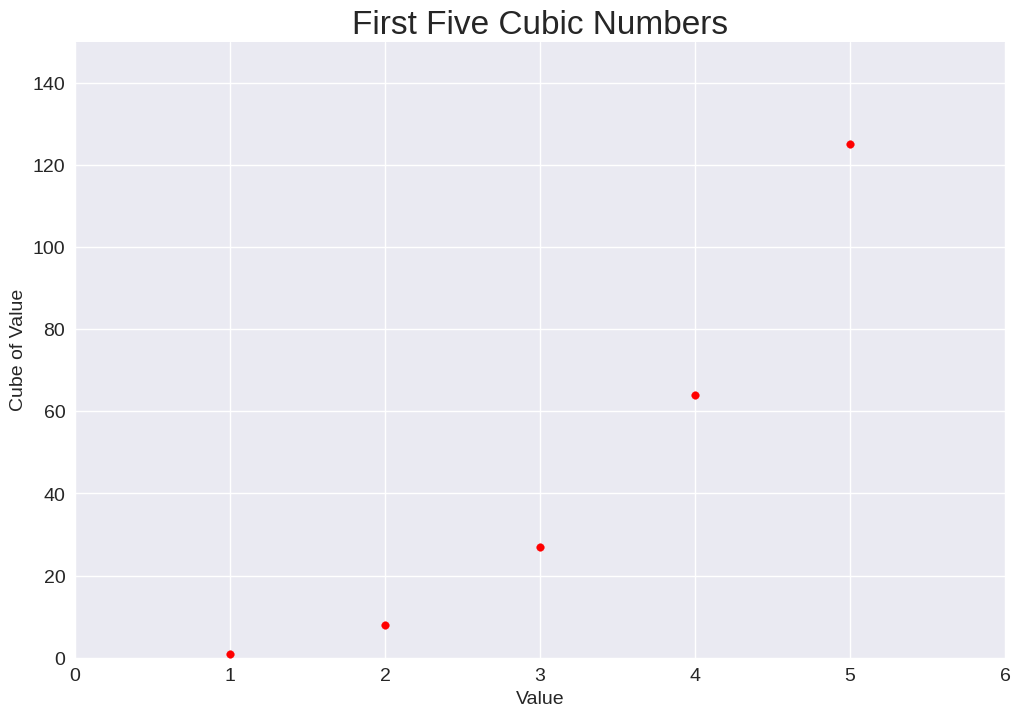
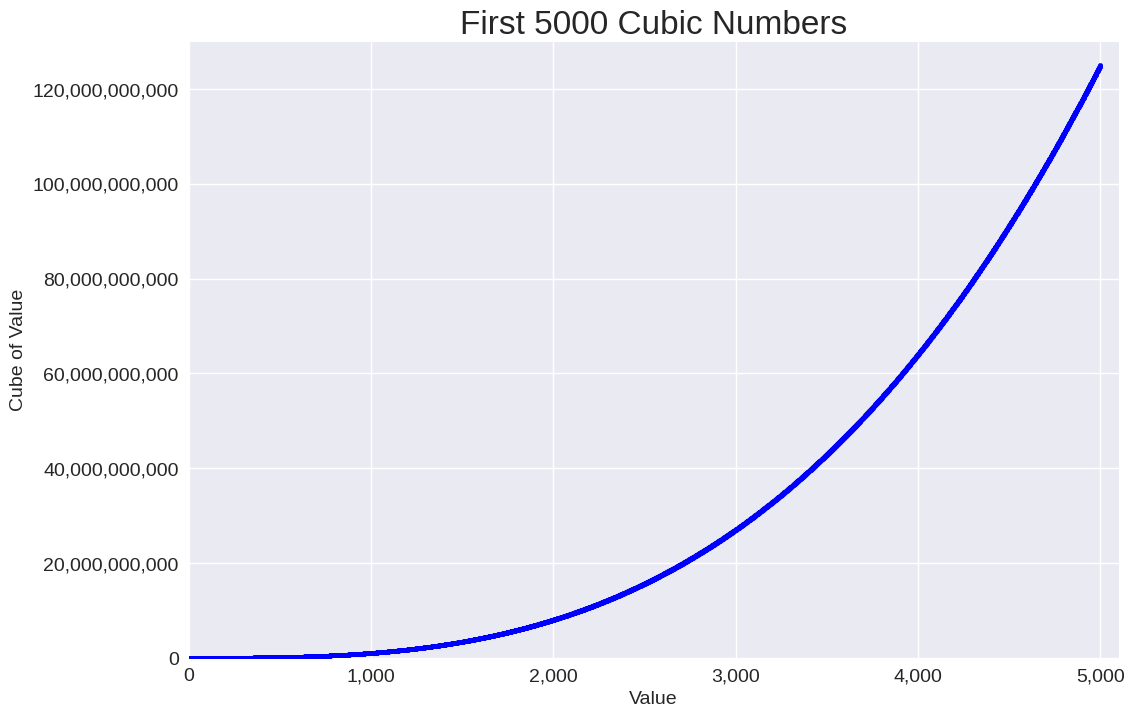
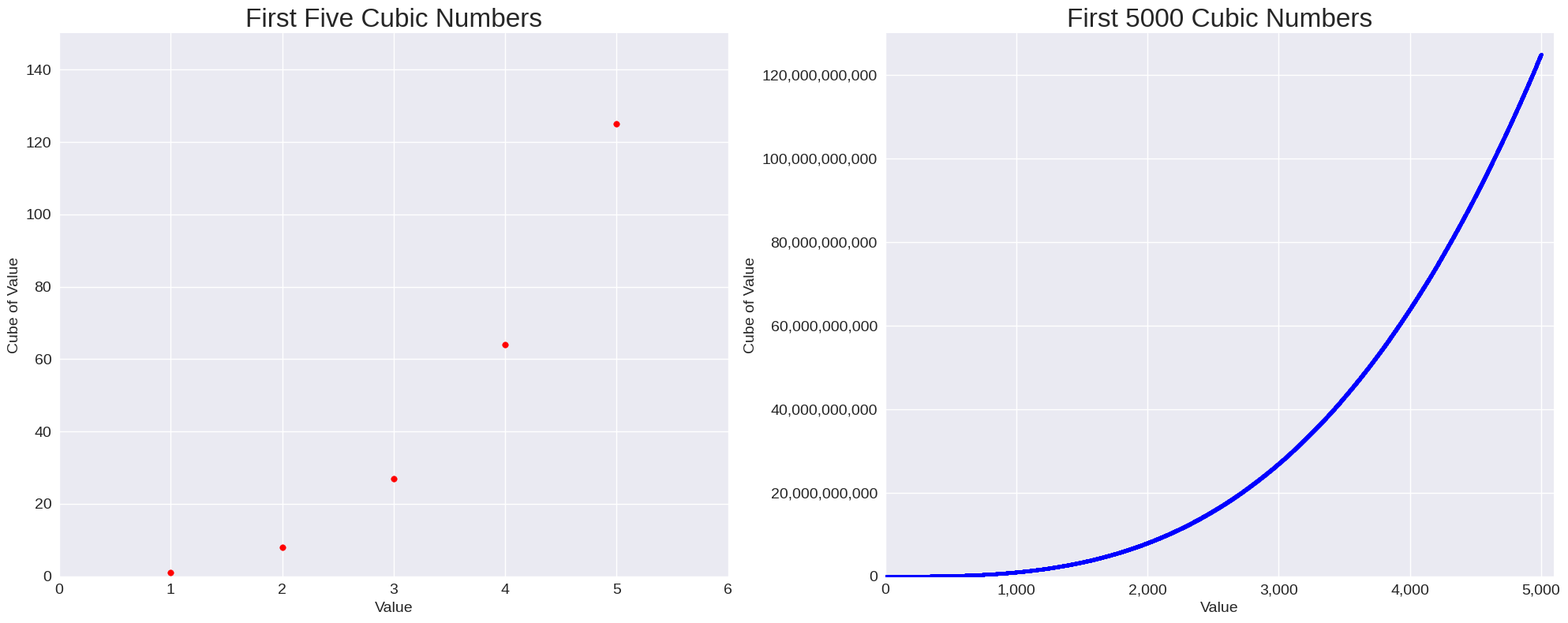

Write the Python code that produced these figures, in order.
"""
Program name: Plotting Cubic Numbers
Author: Raymond Black
Purpose: The purpose of the program is to visualize cubic numbers.
Resources: Starter code was obtained from Python Crash Course, 3rd Edition
           "scatter_squares.py" example.
           Google search to figure out how to add the comma separators
           on the x and y axes for the 5k cubes.
Date: 2026-11-18
"""

import matplotlib.pyplot as plt
import matplotlib.ticker as ticker

plt.style.use("seaborn-v0_8")

x_values = [1, 2, 3, 4, 5]
y_values = [1, 8, 27, 64, 125]

x_values_5k = range(1, 5001)
y_values_5k = [x**3 for x in x_values_5k]


def plot_cubes(x_values, y_values, ax, color, size, title, axis_limits):
    """
    Helper function to to handle generating the charts for all three versions:
    First five
    First five thousand
    Both in a single popup
    """
    ax.scatter(x_values, y_values, color=color, s=size)

    ax.set_title(title, fontsize=24)
    ax.set_xlabel("Value", fontsize=14)
    ax.set_ylabel("Cube of Value", fontsize=14)

    ax.tick_params(labelsize=14)

    ax.axis(axis_limits)

    ax.yaxis.set_major_formatter(ticker.StrMethodFormatter("{x:,.0f}"))
    ax.xaxis.set_major_formatter(ticker.StrMethodFormatter("{x:,.0f}"))


fig1, ax_small = plt.subplots(figsize=(12, 8))

plot_cubes(
    x_values,
    y_values,
    ax_small,
    color="red",
    size=30,
    title="First Five Cubic Numbers",
    axis_limits=[0, 6, 0, 150],
)

plt.savefig("cubes_5.png", bbox_inches="tight")
plt.close(fig1)

fig2, ax = plt.subplots(figsize=(12, 8))

plot_cubes(
    x_values_5k,
    y_values_5k,
    ax,
    color="blue",
    size=10,
    title="First 5000 Cubic Numbers",
    axis_limits=[0, 5_100, 0, 130_000_000_000],
)

plt.savefig("cubes_5k.png", bbox_inches="tight")
plt.close(fig2)

fig3, (ax_small, ax) = plt.subplots(1, 2, figsize=(20, 8))

plot_cubes(
    x_values,
    y_values,
    ax_small,
    color="red",
    size=30,
    title="First Five Cubic Numbers",
    axis_limits=[0, 6, 0, 150],
)

plot_cubes(
    x_values_5k,
    y_values_5k,
    ax,
    color="blue",
    size=10,
    title="First 5000 Cubic Numbers",
    axis_limits=[0, 5_100, 0, 130_000_000_000],
)

plt.tight_layout()
plt.savefig("cubes_combined.png", bbox_inches="tight")

plt.close(fig3)
